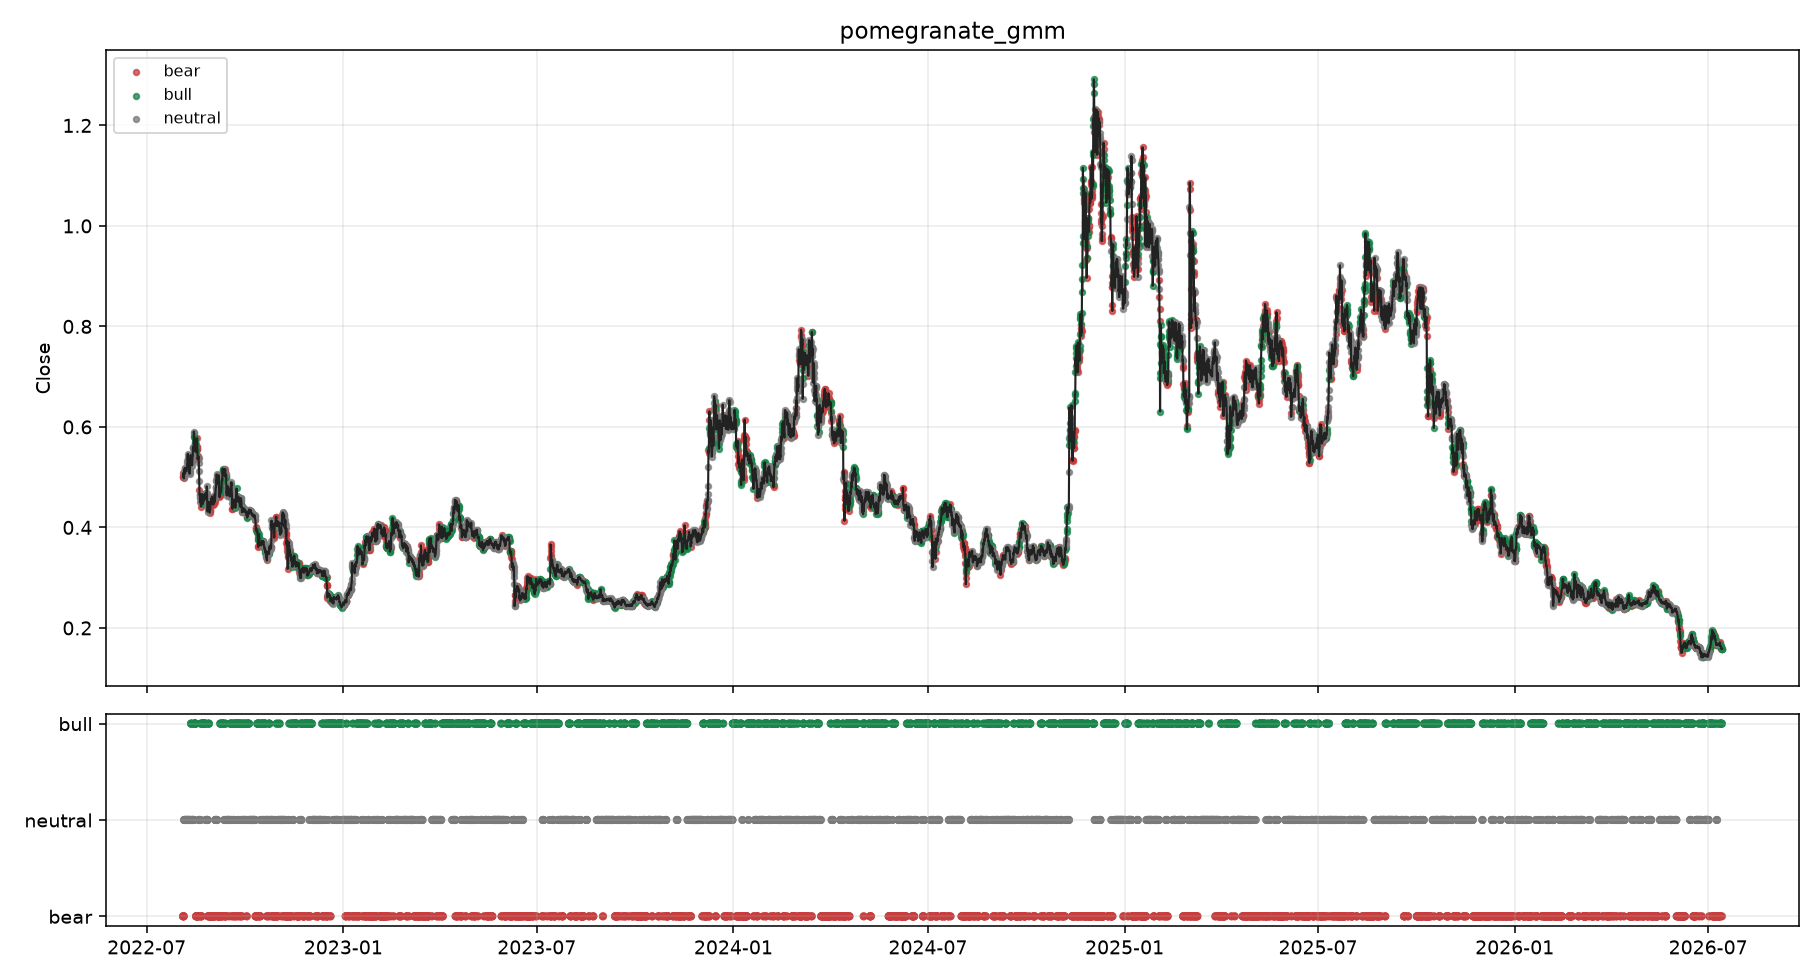

Values plotted in this chart, from the file beside it:
timestamp, symbol, timeframe, backend, close, fwd_log_return, hmm_ok, hmm_regime, hmm_policy, hmm_confidence, hmm_bull_prob, hmm_neutral_prob, hmm_bear_prob, hmm_reason, hmm_state_prob_max, hmm_state_prob_min, hmm_state_prob_margin, hmm_regime_prob_margin, hmm_state_prob_entropy, hmm_effective_emission_backend, hmm_mapping_method, fit_seconds
2022-08-03T23:00:00+00:00, ADAUSDT, 1h, pomegranate_gmm, 0.5005, -0.0016, True, bear, block, 1.0, 0.0, 0.0, 1.0, backend=pomegranate;emission=pomegranate…, 1.0, 0.0, 1.0, 1.0, -0.0, pomegranate_gmm, score_order, 1.067
2022-08-04T03:00:00+00:00, ADAUSDT, 1h, pomegranate_gmm, 0.5082, 0.00334, True, bear, caution, 0.0, 0.0, 1.0, 0.0, backend=pomegranate;emission=pomegranate…, 1.0, 0.0, 1.0, 1.0, -0.0, pomegranate_gmm, matched, 1.047
2022-08-04T07:00:00+00:00, ADAUSDT, 1h, pomegranate_gmm, 0.503, 0.01343, True, bear, block, 1.0, 0.0, 0.0, 1.0, backend=pomegranate;emission=pomegranate…, 1.0, 0.0, 1.0, 1.0, -0.0, pomegranate_gmm, matched, 1.05
2022-08-04T11:00:00+00:00, ADAUSDT, 1h, pomegranate_gmm, 0.4997, 0.03384, True, bear, caution, 0.0, 0.0, 1.0, 0.0, backend=pomegranate;emission=pomegranate…, 1.0, 0.0, 1.0, 1.0, -0.0, pomegranate_gmm, matched, 1.042
2022-08-04T15:00:00+00:00, ADAUSDT, 1h, pomegranate_gmm, 0.5015, 0.01071, True, bear, block, 1.0, 0.0, 0.0, 1.0, backend=pomegranate;emission=pomegranate…, 1.0, 0.0, 1.0, 1.0, -0.0, pomegranate_gmm, matched, 1.047
2022-08-04T19:00:00+00:00, ADAUSDT, 1h, pomegranate_gmm, 0.4976, 0.02481, True, bear, caution, 0.0, 0.0, 1.0, 0.0, backend=pomegranate;emission=pomegranate…, 1.0, 0.0, 1.0, 1.0, -0.0, pomegranate_gmm, matched, 1.053
2022-08-04T23:00:00+00:00, ADAUSDT, 1h, pomegranate_gmm, 0.4997, 0.03481, True, neutral, caution, 1.0, 0.0, 1.0, 0.0, backend=pomegranate;emission=pomegranate…, 1.0, 0.0, 1.0, 1.0, -0.0, pomegranate_gmm, matched, 1.045
2022-08-05T03:00:00+00:00, ADAUSDT, 1h, pomegranate_gmm, 0.5099, 0.0117, True, neutral, caution, 1.0, 0.0, 1.0, 0.0, backend=pomegranate;emission=pomegranate…, 1.0, 0.0, 1.0, 1.0, -0.0, pomegranate_gmm, matched, 0.7097
2022-08-05T07:00:00+00:00, ADAUSDT, 1h, pomegranate_gmm, 0.5098, 0.01576, True, neutral, caution, 1.0, 0.0, 1.0, 0.0, backend=pomegranate;emission=pomegranate…, 1.0, 0.0, 1.0, 1.0, -0.0, pomegranate_gmm, matched, 0.7375
2022-08-05T11:00:00+00:00, ADAUSDT, 1h, pomegranate_gmm, 0.5169, -0.001355, True, neutral, caution, 1.0, 0.0, 1.0, 0.0, backend=pomegranate;emission=pomegranate…, 1.0, 0.0, 1.0, 1.0, -0.0, pomegranate_gmm, matched, 0.8923
2022-08-05T15:00:00+00:00, ADAUSDT, 1h, pomegranate_gmm, 0.5069, 0.02147, True, neutral, caution, 1.0, 0.0, 1.0, 0.0, backend=pomegranate;emission=pomegranate…, 1.0, 0.0, 1.0, 1.0, -0.0, pomegranate_gmm, matched, 0.9521
2022-08-05T19:00:00+00:00, ADAUSDT, 1h, pomegranate_gmm, 0.5101, 0.01421, True, neutral, caution, 1.0, 0.0, 1.0, 0.0, backend=pomegranate;emission=pomegranate…, 1.0, 0.0, 1.0, 1.0, -0.0, pomegranate_gmm, matched, 1.048
2022-08-05T23:00:00+00:00, ADAUSDT, 1h, pomegranate_gmm, 0.5174, -0.01206, True, neutral, caution, 1.0, 0.0, 1.0, 0.0, backend=pomegranate;emission=pomegranate…, 1.0, 0.0, 1.0, 1.0, -0.0, pomegranate_gmm, matched, 1.006
2022-08-06T03:00:00+00:00, ADAUSDT, 1h, pomegranate_gmm, 0.5159, -0.008174, True, neutral, caution, 1.0, 0.0, 1.0, 0.0, backend=pomegranate;emission=pomegranate…, 1.0, 0.0, 1.0, 1.0, -0.0, pomegranate_gmm, matched, 0.931
2022-08-06T07:00:00+00:00, ADAUSDT, 1h, pomegranate_gmm, 0.5179, -0.00232, True, neutral, caution, 1.0, 0.0, 1.0, 0.0, backend=pomegranate;emission=pomegranate…, 1.0, 0.0, 1.0, 1.0, -0.0, pomegranate_gmm, matched, 1.094
2022-08-06T11:00:00+00:00, ADAUSDT, 1h, pomegranate_gmm, 0.5162, 0.001355, True, neutral, caution, 1.0, 0.0, 1.0, 0.0, backend=pomegranate;emission=pomegranate…, 1.0, 0.0, 1.0, 1.0, -0.0, pomegranate_gmm, matched, 1.078
2022-08-06T15:00:00+00:00, ADAUSDT, 1h, pomegranate_gmm, 0.5179, 0.001158, True, neutral, caution, 1.0, 0.0, 1.0, 0.0, backend=pomegranate;emission=pomegranate…, 1.0, 0.0, 1.0, 1.0, -0.0, pomegranate_gmm, matched, 1.026
2022-08-06T19:00:00+00:00, ADAUSDT, 1h, pomegranate_gmm, 0.5174, 0.005397, True, neutral, caution, 1.0, 0.0, 1.0, 0.0, backend=pomegranate;emission=pomegranate…, 1.0, 0.0, 1.0, 1.0, -0.0, pomegranate_gmm, matched, 1.047
2022-08-06T23:00:00+00:00, ADAUSDT, 1h, pomegranate_gmm, 0.5112, 0.03158, True, neutral, caution, 1.0, 0.0, 1.0, 0.0, backend=pomegranate;emission=pomegranate…, 1.0, 0.0, 1.0, 1.0, -0.0, pomegranate_gmm, matched, 1.046
2022-08-07T03:00:00+00:00, ADAUSDT, 1h, pomegranate_gmm, 0.5117, 0.04041, True, neutral, caution, 1.0, 0.0, 1.0, 0.0, backend=pomegranate;emission=pomegranate…, 1.0, 0.0, 1.0, 1.0, -0.0, pomegranate_gmm, matched, 1.047
2022-08-07T07:00:00+00:00, ADAUSDT, 1h, pomegranate_gmm, 0.5167, 0.04429, True, neutral, caution, 1.0, 0.0, 1.0, 0.0, backend=pomegranate;emission=pomegranate…, 1.0, 0.0, 1.0, 1.0, -0.0, pomegranate_gmm, matched, 1.051
2022-08-07T11:00:00+00:00, ADAUSDT, 1h, pomegranate_gmm, 0.5169, 0.05587, True, neutral, caution, 1.0, 0.0, 1.0, 0.0, backend=pomegranate;emission=pomegranate…, 1.0, 0.0, 1.0, 1.0, -0.0, pomegranate_gmm, matched, 1.082
2022-08-07T15:00:00+00:00, ADAUSDT, 1h, pomegranate_gmm, 0.5185, 0.02964, True, neutral, caution, 1.0, 0.0, 1.0, 0.0, backend=pomegranate;emission=pomegranate…, 1.0, 0.0, 1.0, 1.0, -0.0, pomegranate_gmm, matched, 1.044
2022-08-07T19:00:00+00:00, ADAUSDT, 1h, pomegranate_gmm, 0.5202, 0.02712, True, neutral, caution, 1.0, 0.0, 1.0, 0.0, backend=pomegranate;emission=pomegranate…, 1.0, 0.0, 1.0, 1.0, -0.0, pomegranate_gmm, matched, 1.06
2022-08-07T23:00:00+00:00, ADAUSDT, 1h, pomegranate_gmm, 0.5276, 0.01785, True, neutral, caution, 0.0, 0.0, 0.0, 1.0, backend=pomegranate;emission=pomegranate…, 1.0, 0.0, 1.0, 1.0, -0.0, pomegranate_gmm, matched, 1.052
2022-08-08T03:00:00+00:00, ADAUSDT, 1h, pomegranate_gmm, 0.5328, 0.0015, True, neutral, caution, 1.0, 0.0, 1.0, 0.0, backend=pomegranate;emission=pomegranate…, 1.0, 0.0, 1.0, 1.0, -0.0, pomegranate_gmm, matched, 1.043
2022-08-08T07:00:00+00:00, ADAUSDT, 1h, pomegranate_gmm, 0.5401, -0.01024, True, neutral, caution, 1.0, 0.0, 1.0, 0.0, backend=pomegranate;emission=pomegranate…, 1.0, 0.0, 1.0, 1.0, -0.0, pomegranate_gmm, matched, 1.044
2022-08-08T11:00:00+00:00, ADAUSDT, 1h, pomegranate_gmm, 0.5466, -0.0549, True, neutral, caution, 1.0, 0.0, 1.0, 0.0, backend=pomegranate;emission=pomegranate…, 1.0, 0.0, 1.0, 1.0, -0.0, pomegranate_gmm, matched, 1.04
2022-08-08T15:00:00+00:00, ADAUSDT, 1h, pomegranate_gmm, 0.5341, -0.04578, True, neutral, caution, 1.0, 0.0, 1.0, 0.0, backend=pomegranate;emission=pomegranate…, 1.0, 0.0, 1.0, 1.0, -0.0, pomegranate_gmm, matched, 1.044
2022-08-08T19:00:00+00:00, ADAUSDT, 1h, pomegranate_gmm, 0.5345, -0.04457, True, neutral, caution, 1.0, 0.0, 1.0, 0.0, backend=pomegranate;emission=pomegranate…, 1.0, 0.0, 1.0, 1.0, -0.0, pomegranate_gmm, matched, 1.043
2022-08-08T23:00:00+00:00, ADAUSDT, 1h, pomegranate_gmm, 0.5371, -0.0461, True, neutral, caution, 1.0, 0.0, 1.0, 0.0, backend=pomegranate;emission=pomegranate…, 1.0, 0.0, 1.0, 1.0, -0.0, pomegranate_gmm, matched, 1.046
2022-08-09T03:00:00+00:00, ADAUSDT, 1h, pomegranate_gmm, 0.5336, -0.05133, True, neutral, caution, 1.0, 0.0, 1.0, 0.0, backend=pomegranate;emission=pomegranate…, 1.0, 0.0, 1.0, 1.0, -0.0, pomegranate_gmm, matched, 1.04
2022-08-09T07:00:00+00:00, ADAUSDT, 1h, pomegranate_gmm, 0.5346, -0.04613, True, neutral, caution, 1.0, 0.0, 1.0, 0.0, backend=pomegranate;emission=pomegranate…, 1.0, 0.0, 1.0, 1.0, -0.0, pomegranate_gmm, matched, 1.044
2022-08-09T11:00:00+00:00, ADAUSDT, 1h, pomegranate_gmm, 0.5174, -0.007761, True, neutral, caution, 1.0, 0.0, 1.0, 0.0, backend=pomegranate;emission=pomegranate…, 1.0, 0.0, 1.0, 1.0, -0.0, pomegranate_gmm, matched, 1.047
2022-08-09T15:00:00+00:00, ADAUSDT, 1h, pomegranate_gmm, 0.5102, 0.0469, True, neutral, caution, 0.0, 0.0, 0.0, 1.0, backend=pomegranate;emission=pomegranate…, 1.0, 0.0, 1.0, 1.0, -0.0, pomegranate_gmm, matched, 1.051
2022-08-09T19:00:00+00:00, ADAUSDT, 1h, pomegranate_gmm, 0.5112, 0.03461, True, neutral, caution, 1.0, 0.0, 1.0, 0.0, backend=pomegranate;emission=pomegranate…, 1.0, 0.0, 1.0, 1.0, -0.0, pomegranate_gmm, matched, 1.043
2022-08-09T23:00:00+00:00, ADAUSDT, 1h, pomegranate_gmm, 0.5129, 0.04666, True, neutral, caution, 1.0, 0.0, 1.0, 0.0, backend=pomegranate;emission=pomegranate…, 1.0, 0.0, 1.0, 1.0, -0.0, pomegranate_gmm, matched, 1.044
2022-08-10T03:00:00+00:00, ADAUSDT, 1h, pomegranate_gmm, 0.5069, 0.07064, True, neutral, caution, 0.2361, 0.0, 0.2361, 0.7639, backend=pomegranate;emission=pomegranate…, 0.7639, 0.0, 0.5278, 0.5278, 0.5466, pomegranate_gmm, matched, 1.048
2022-08-10T07:00:00+00:00, ADAUSDT, 1h, pomegranate_gmm, 0.5105, 0.05377, True, neutral, caution, 1.0, 0.0, 1.0, 0.0, backend=pomegranate;emission=pomegranate…, 1.0, 0.0, 1.0, 1.0, -0.0, pomegranate_gmm, matched, 1.038
2022-08-10T11:00:00+00:00, ADAUSDT, 1h, pomegranate_gmm, 0.5134, 0.04662, True, neutral, caution, 1.0, 0.0, 1.0, 0.0, backend=pomegranate;emission=pomegranate…, 1.0, 0.0, 1.0, 1.0, -0.0, pomegranate_gmm, matched, 0.7973
2022-08-10T15:00:00+00:00, ADAUSDT, 1h, pomegranate_gmm, 0.5347, 0.001868, True, neutral, caution, 0.0, 1.0, 0.0, 0.0, backend=pomegranate;emission=pomegranate…, 1.0, 0.0, 1.0, 1.0, -0.0, pomegranate_gmm, matched, 1.044
2022-08-10T19:00:00+00:00, ADAUSDT, 1h, pomegranate_gmm, 0.5292, 0.01127, True, neutral, caution, 0.0, 0.0, 0.0, 1.0, backend=pomegranate;emission=pomegranate…, 1.0, 0.0, 1.0, 1.0, -0.0, pomegranate_gmm, matched, 1.043
2022-08-10T23:00:00+00:00, ADAUSDT, 1h, pomegranate_gmm, 0.5374, -0.0133, True, neutral, caution, 8.776359186996844e-38, 1.0, 8.776359186996844e-38, 0.0, backend=pomegranate;emission=pomegranate…, 1.0, 0.0, 1.0, 1.0, 7.488531324993723e-36, pomegranate_gmm, matched, 1.122
2022-08-11T03:00:00+00:00, ADAUSDT, 1h, pomegranate_gmm, 0.544, -0.02268, True, neutral, caution, 0.0, 1.767879402460402e-33, 0.0, 1.0, backend=pomegranate;emission=pomegranate…, 1.0, 0.0, 1.0, 1.0, 1.3332555737152247e-31, pomegranate_gmm, matched, 1.05
2022-08-11T07:00:00+00:00, ADAUSDT, 1h, pomegranate_gmm, 0.5387, -0.01064, True, neutral, caution, 0.0, 1.0, 0.0, 0.0, backend=pomegranate;emission=pomegranate…, 1.0, 0.0, 1.0, 1.0, -0.0, pomegranate_gmm, matched, 1.058
2022-08-11T11:00:00+00:00, ADAUSDT, 1h, pomegranate_gmm, 0.5379, -0.02771, True, bull, caution, 1.0, 1.0, 0.0, 0.0, backend=pomegranate;emission=pomegranate…, 1.0, 0.0, 1.0, 1.0, -0.0, pomegranate_gmm, matched, 1.043
2022-08-11T15:00:00+00:00, ADAUSDT, 1h, pomegranate_gmm, 0.5357, -0.007307, True, bull, caution, 0.0, 0.0, 1.0, 2.182153750806388e-21, backend=pomegranate;emission=pomegranate…, 1.0, 0.0, 1.0, 1.0, 1.0381372712441143e-19, pomegranate_gmm, matched, 1.055
2022-08-11T19:00:00+00:00, ADAUSDT, 1h, pomegranate_gmm, 0.5352, 0.004846, True, bull, caution, 0.0, 0.0, 6.875394641837493e-28, 1.0, backend=pomegranate;emission=pomegranate…, 1.0, 0.0, 1.0, 1.0, 4.3001766337160305e-26, pomegranate_gmm, matched, 1.045
2022-08-11T23:00:00+00:00, ADAUSDT, 1h, pomegranate_gmm, 0.5303, 0.0185, True, bull, caution, 0.0, 0.0, 1.0, 2.493315025000542e-21, backend=pomegranate;emission=pomegranate…, 1.0, 0.0, 1.0, 1.0, 1.1828454476298436e-19, pomegranate_gmm, matched, 1.056
2022-08-12T03:00:00+00:00, ADAUSDT, 1h, pomegranate_gmm, 0.5318, 0.02176, True, neutral, caution, 1.0, 0.0, 1.0, 0.0, backend=pomegranate;emission=pomegranate…, 1.0, 0.0, 1.0, 1.0, -0.0, pomegranate_gmm, matched, 1.063
2022-08-12T07:00:00+00:00, ADAUSDT, 1h, pomegranate_gmm, 0.533, 0.0462, True, neutral, caution, 1.0, 0.0, 1.0, 0.0, backend=pomegranate;emission=pomegranate…, 1.0, 0.0, 1.0, 1.0, -0.0, pomegranate_gmm, matched, 0.9196
2022-08-12T11:00:00+00:00, ADAUSDT, 1h, pomegranate_gmm, 0.5232, 0.06583, True, neutral, caution, 0.0, 0.0, 0.0, 1.0, backend=pomegranate;emission=pomegranate…, 1.0, 0.0, 1.0, 1.0, -0.0, pomegranate_gmm, matched, 0.772
2022-08-12T15:00:00+00:00, ADAUSDT, 1h, pomegranate_gmm, 0.5318, 0.05167, True, neutral, caution, 1.0, 0.0, 1.0, 0.0, backend=pomegranate;emission=pomegranate…, 1.0, 0.0, 1.0, 1.0, -0.0, pomegranate_gmm, matched, 0.848
2022-08-12T19:00:00+00:00, ADAUSDT, 1h, pomegranate_gmm, 0.5378, 0.03526, True, neutral, caution, 1.0, 0.0, 1.0, 0.0, backend=pomegranate;emission=pomegranate…, 1.0, 0.0, 1.0, 1.0, -0.0, pomegranate_gmm, matched, 0.8753
2022-08-12T23:00:00+00:00, ADAUSDT, 1h, pomegranate_gmm, 0.5402, 0.03475, True, neutral, caution, 1.0, 0.0, 1.0, 0.0, backend=pomegranate;emission=pomegranate…, 1.0, 0.0, 1.0, 1.0, -0.0, pomegranate_gmm, score_order, 1.048
2022-08-13T03:00:00+00:00, ADAUSDT, 1h, pomegranate_gmm, 0.5435, 0.08294, True, neutral, caution, 1.0, 0.0, 1.0, 0.0, backend=pomegranate;emission=pomegranate…, 1.0, 0.0, 1.0, 1.0, -0.0, pomegranate_gmm, matched, 1.046
2022-08-13T07:00:00+00:00, ADAUSDT, 1h, pomegranate_gmm, 0.5582, 0.05133, True, neutral, caution, 0.0, 1.0, 0.0, 0.0, backend=pomegranate;emission=pomegranate…, 1.0, 0.0, 1.0, 1.0, -0.0, pomegranate_gmm, matched, 1.052
2022-08-13T11:00:00+00:00, ADAUSDT, 1h, pomegranate_gmm, 0.5588, 0.03896, True, neutral, caution, 1.0, 1.2402892707738956e-41, 1.0, 0.0, backend=pomegranate;emission=pomegranate…, 1.0, 0.0, 1.0, 1.0, 1.1682364538058902e-39, pomegranate_gmm, matched, 1.041
2022-08-13T15:00:00+00:00, ADAUSDT, 1h, pomegranate_gmm, 0.56, 0.03337, True, neutral, caution, 1.0, 0.0, 1.0, 0.0, backend=pomegranate;emission=pomegranate…, 1.0, 0.0, 1.0, 1.0, -0.0, pomegranate_gmm, matched, 1.071
2022-08-13T19:00:00+00:00, ADAUSDT, 1h, pomegranate_gmm, 0.5571, 0.01938, True, neutral, caution, 1.0, 0.0, 1.0, 0.0, backend=pomegranate;emission=pomegranate…, 1.0, 0.0, 1.0, 1.0, -0.0, pomegranate_gmm, matched, 1.046
... 8,581 more rows
